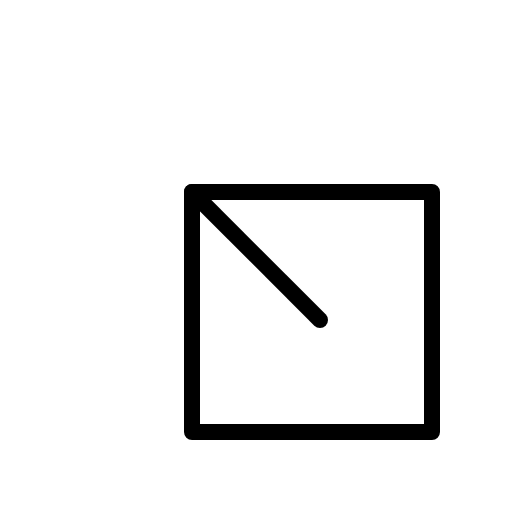
t = 0.00 s
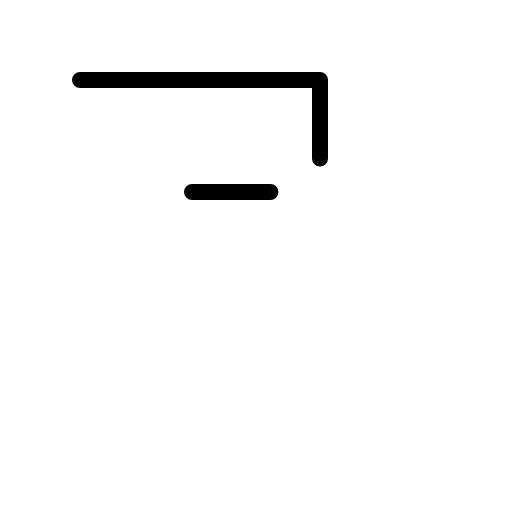
t = 0.60 s
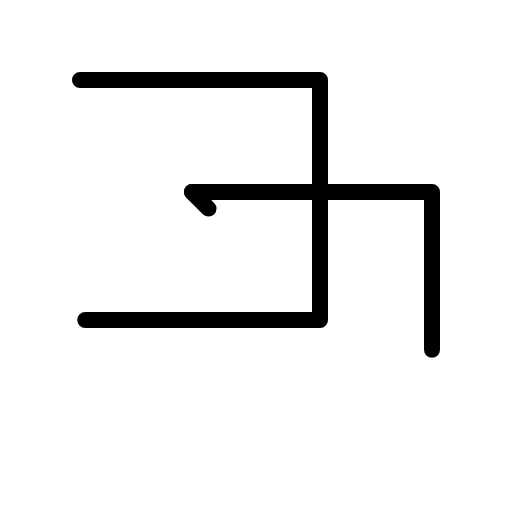
t = 0.98 s
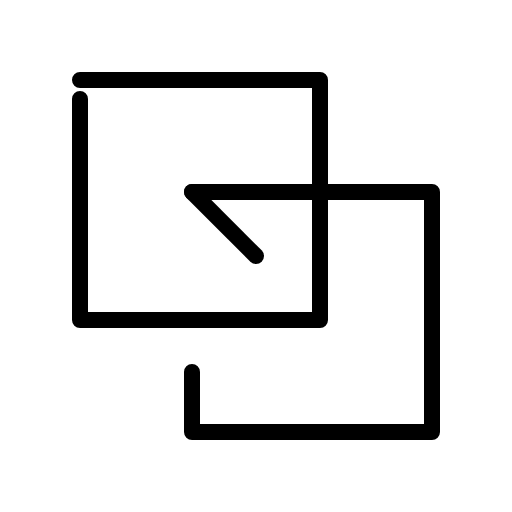
t = 1.35 s
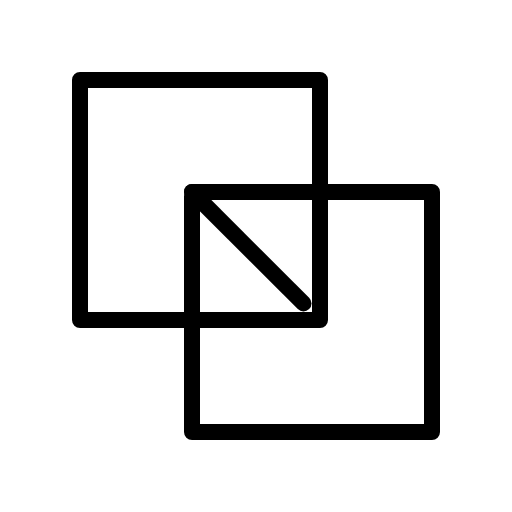
t = 1.73 s
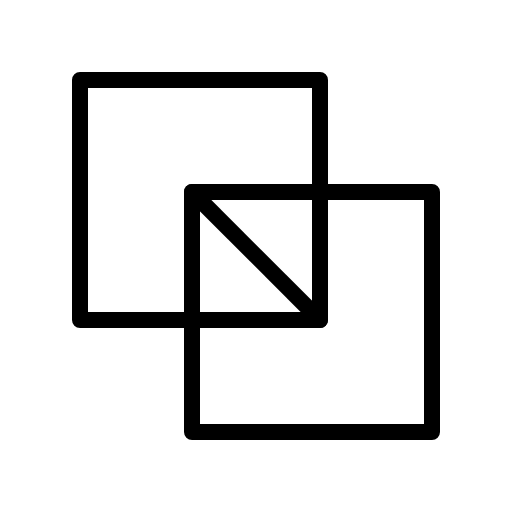
t = 2.10 s

The animated SVG that drew these frames (rendered in a browser with its animation timeline set to each time). Animation: 1 CSS @keyframes rule; one cycle of 2.10 s.

<svg xmlns="http://www.w3.org/2000/svg" viewBox="0 0 256 256">
  <style>
    .draw-line {
      stroke-dasharray: 1;
      stroke-dashoffset: 0;
    }
    svg:hover .draw-line {
      animation: phosphor-draw-in 1.5s ease-in-out forwards;
    }
    @keyframes phosphor-draw-in {
      from { stroke-dashoffset: 1; }
      to { stroke-dashoffset: 0; }
    }
  </style><rect width="256" height="256" fill="none"/><rect x="40" y="40" width="120" height="120" fill="none" stroke="currentColor" stroke-linecap="round" stroke-linejoin="round" stroke-width="8" class="draw-line" pathLength="1" style="animation-delay: 0s"/><rect x="96" y="96" width="120" height="120" fill="none" stroke="currentColor" stroke-linecap="round" stroke-linejoin="round" stroke-width="8" class="draw-line" pathLength="1" style="animation-delay: 0.3s"/><line x1="96" y1="96" x2="160" y2="160" fill="none" stroke="currentColor" stroke-linecap="round" stroke-linejoin="round" stroke-width="8" class="draw-line" pathLength="1" style="animation-delay: 0.6s"/></svg>
